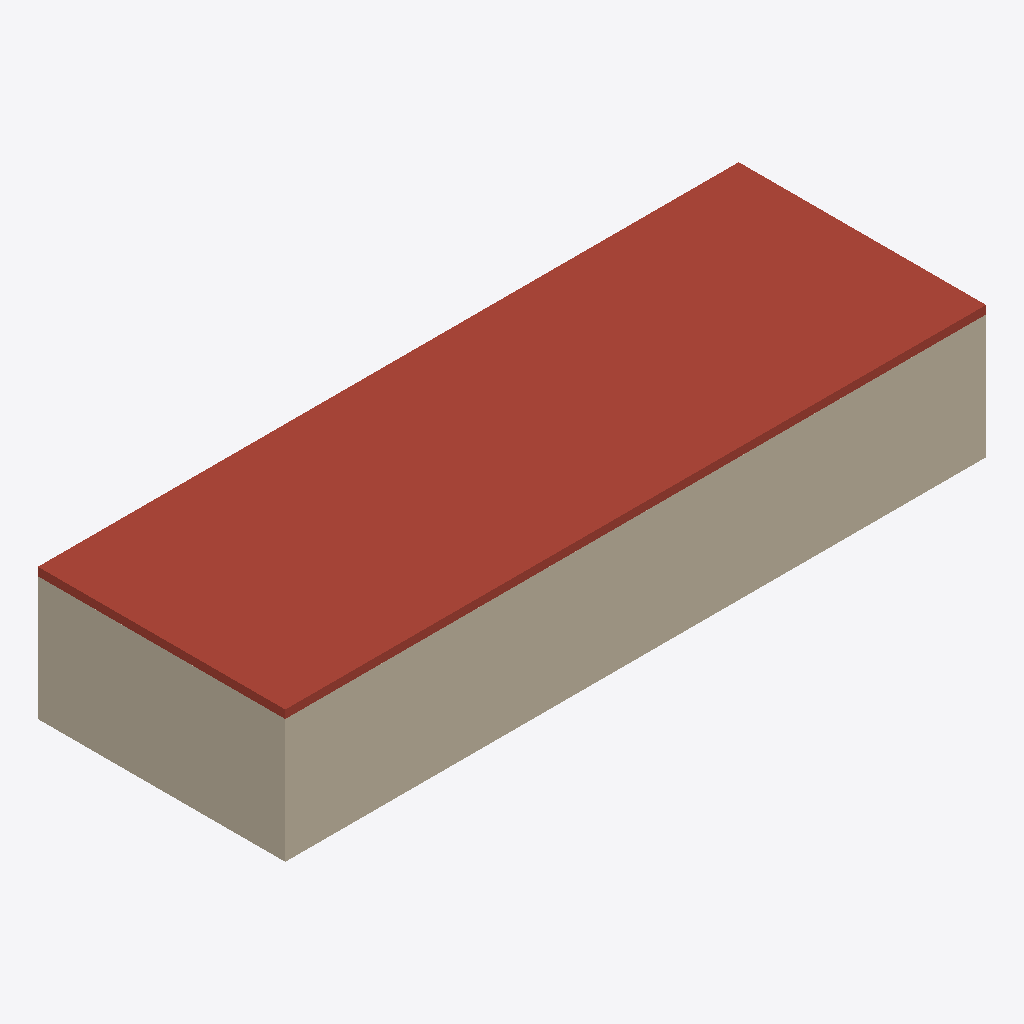
Isometric view of an IFC building model (IFC-SPF (STEP), schema IFC4, length unit millimetre), seen from the south-west, elements coloured by IFC class (only those large enough to see are counted): 4 walls (beige), 1 roof (red-brown).
Extent 17.0 m × 6.0 m × 3.2 m (x, y, z). Storeys (1): Ground Floor at 0.00 m. Elements (6): 4 IfcWall, 1 IfcRoof, 1 IfcSlab.

HEADER;
FILE_DESCRIPTION(('ViewDefinition[DesignTransferView]'),'2;1');
FILE_NAME('/dev/null','2026-04-21T15:47:34+00:00',(''),(''),'IfcOpenShell 0.8.5','IfcOpenShell 0.8.5','Nobody');
FILE_SCHEMA(('IFC4'));
ENDSEC;
DATA;
#1=IFCPROJECT('0VZ40NA8T86xeqDPF5hs0x',$,'v20 init',$,$,$,$,(#10,#15),#5);
#17=IFCSITE('0QdhR6FR51FhNgbhVvIFzx',$,'Site',$,$,$,$,$,$,$,$,$,$,$);
#18=IFCBUILDING('0toYEPsbn1Ugxq4gZ1H3Gs',$,'Building',$,$,$,$,$,$,$,$,$);
#21=IFCBUILDINGSTOREY('2Letg1i7jB98A8vaPm15UY',$,'Ground Floor',$,$,#32,$,$,$,0.0);
#193=IFCROOF('1Kb55jqf59aOPQeuUdpZqJ',$,'MedOfficeRoof',$,$,#210,#200,$,$);
#211=IFCWALL('3rwgOj6E5FLg3gqJ7K7TeW',$,'Init-A',$,$,#232,#222,$,$);
#277=IFCWALL('0RRqT8QwvBceNf0r78lPpe',$,'Init-D',$,$,#298,#288,$,$);
#255=IFCWALL('1IhzeC7TH2Hxd8hGEqQwUe',$,'Init-C',$,$,#276,#266,$,$);
#233=IFCWALL('03yq3lgnD6KPq0aGeIWHqO',$,'Init-B',$,$,#254,#244,$,$);
ENDSEC;
